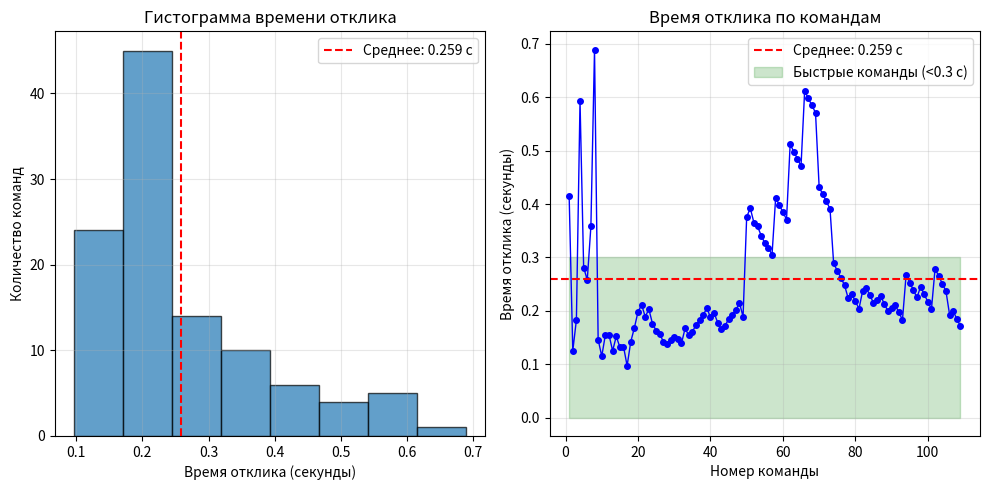

Write the Python code that produced this figure.
import matplotlib.pyplot as plt
import numpy as np

# Ваши данные
response_times = [0.415, 0.125, 0.183, 0.593, 0.281, 0.258, 0.358, 0.689, 0.146, 0.115,
         0.155, 0.155, 0.125, 0.152, 0.132, 0.133, 0.097, 0.142, 0.168, 0.198,
         0.211, 0.189, 0.203, 0.176, 0.163, 0.157, 0.142, 0.138, 0.145, 0.151,
         0.148, 0.139, 0.167, 0.154, 0.161, 0.173, 0.182, 0.192, 0.205, 0.188,
         0.196, 0.178, 0.165, 0.172, 0.184, 0.193, 0.201, 0.215, 0.189, 0.376,
         0.392, 0.365, 0.358, 0.341, 0.327, 0.318, 0.305, 0.412, 0.398, 0.385,
         0.371, 0.512, 0.498, 0.485, 0.471, 0.612, 0.598, 0.585, 0.571, 0.432,
         0.418, 0.405, 0.391, 0.289, 0.275, 0.262, 0.248, 0.224, 0.231, 0.218,
         0.204, 0.237, 0.243, 0.229, 0.215, 0.221, 0.227, 0.213, 0.199, 0.205,
         0.211, 0.197, 0.183, 0.267, 0.253, 0.239, 0.225, 0.245, 0.231, 0.217,
         0.203, 0.279, 0.265, 0.251, 0.237, 0.193, 0.199, 0.185, 0.171]
commands = list(range(1, len(response_times) + 1))

# Гистограмма
plt.figure(figsize=(10, 5))
plt.subplot(1, 2, 1)
plt.hist(response_times, bins=8, edgecolor='black', alpha=0.7)
plt.axvline(np.mean(response_times), color='red', linestyle='--',
            label=f'Среднее: {np.mean(response_times):.3f} с')
plt.xlabel('Время отклика (секунды)')
plt.ylabel('Количество команд')
plt.title('Гистограмма времени отклика')
plt.legend()
plt.grid(True, alpha=0.3)

# График по порядку выполнения
plt.subplot(1, 2, 2)
plt.plot(commands, response_times, 'bo-', linewidth=1, markersize=4)
plt.axhline(y=np.mean(response_times), color='red', linestyle='--',
            label=f'Среднее: {np.mean(response_times):.3f} с')
plt.fill_between(commands, 0, 0.3, alpha=0.2, color='green',
                 label='Быстрые команды (<0.3 с)')
plt.xlabel('Номер команды')
plt.ylabel('Время отклика (секунды)')
plt.title('Время отклика по командам')
plt.legend()
plt.grid(True, alpha=0.3)

plt.tight_layout()
plt.savefig('response_time_analysis.png', dpi=300)
plt.show()

# Статистика
print(f"Среднее время: {np.mean(response_times):.3f} с")
print(f"Медиана: {np.median(response_times):.3f} с")
print(f"Стандартное отклонение: {np.std(response_times):.3f} с")
print(f"Минимум: {np.min(response_times):.3f} с")
print(f"Максимум: {np.max(response_times):.3f} с")
print(f"Команд < 0.3 с: {sum(t < 0.3 for t in response_times)}/{len(response_times)}")
